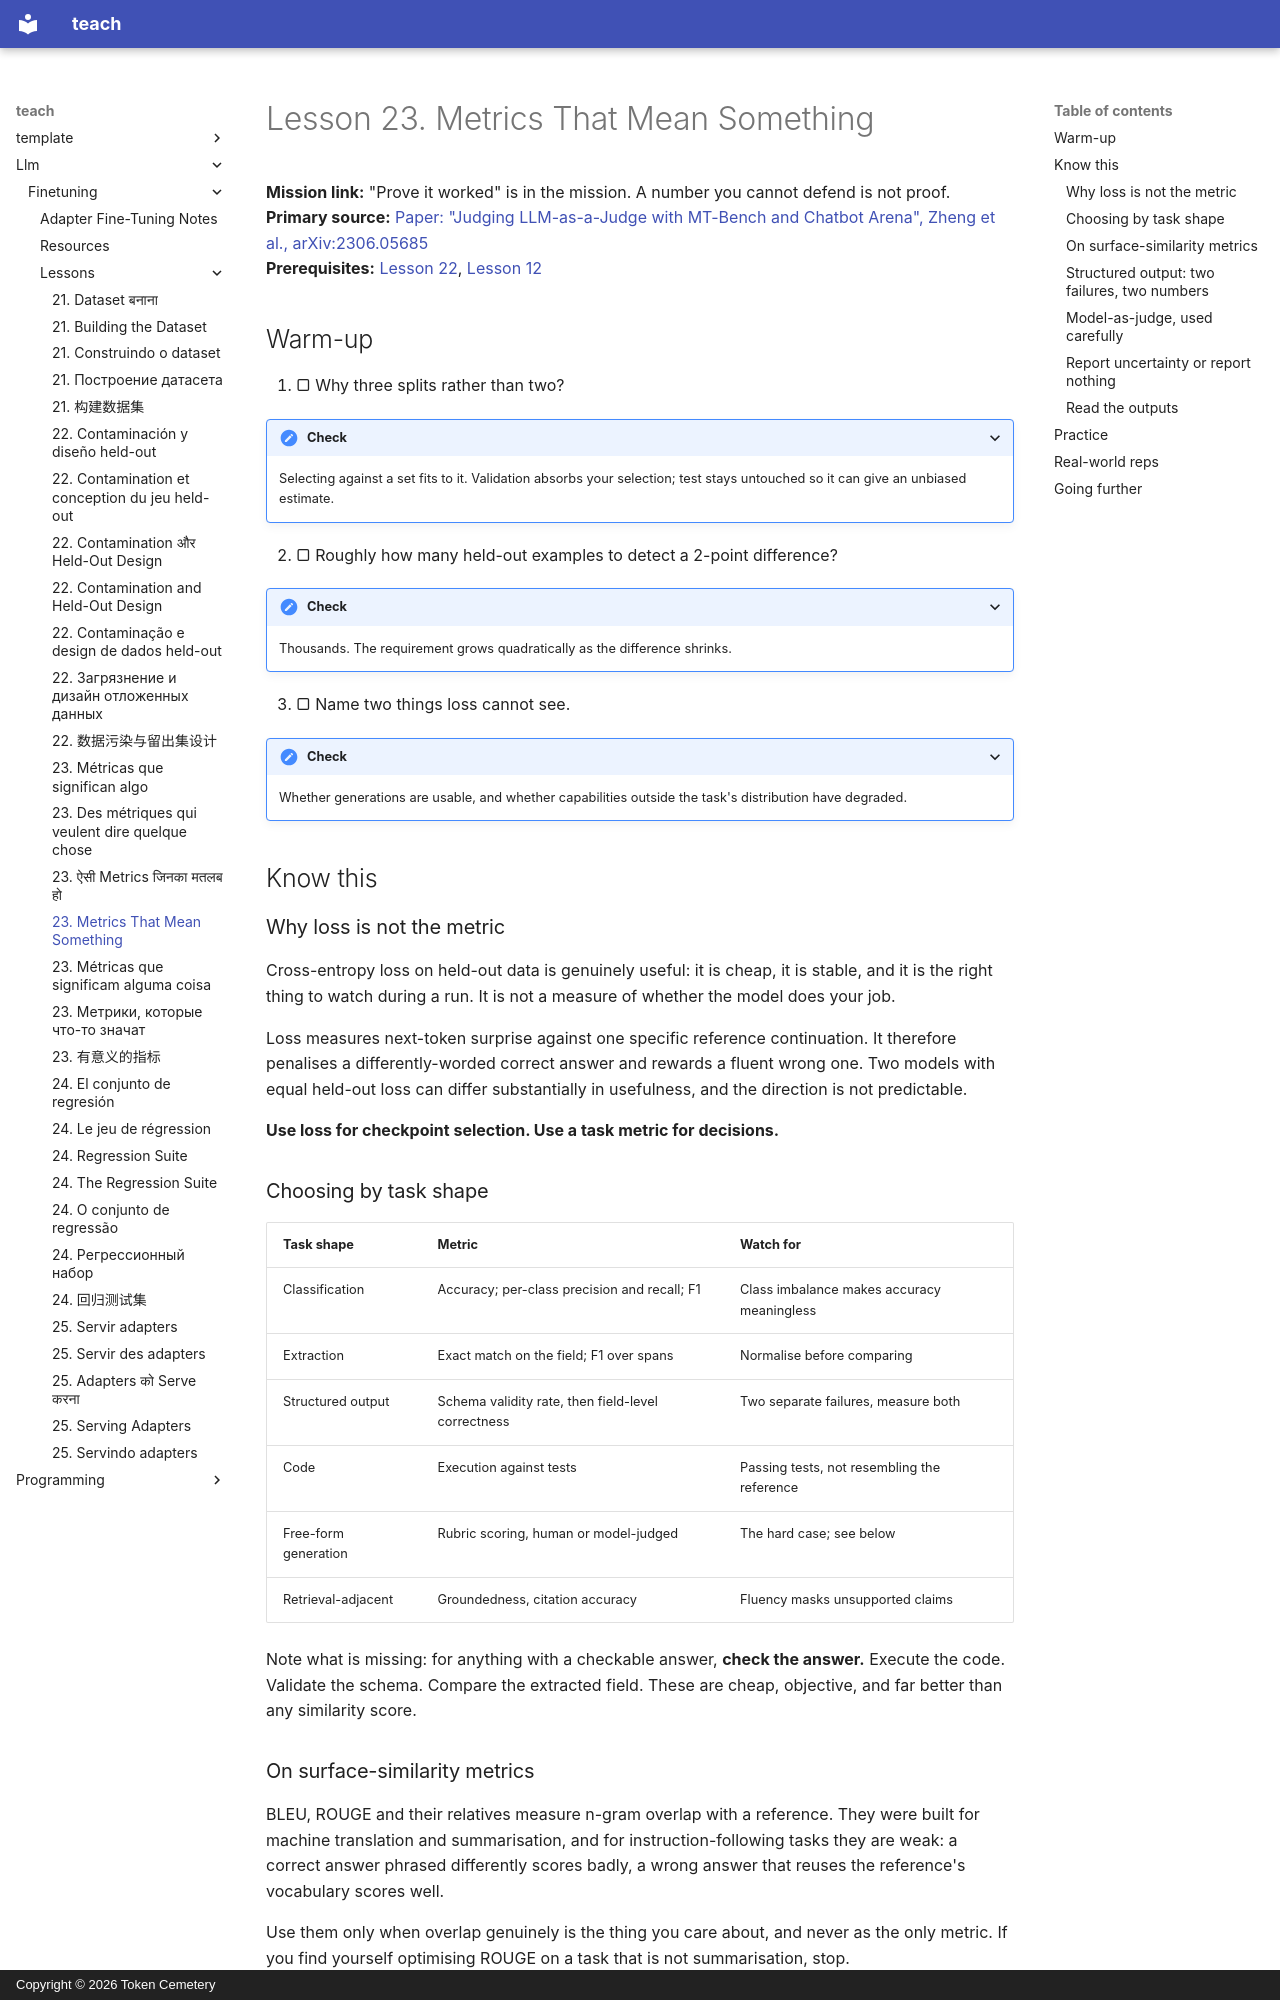

repository: TokenCemetery/teach · page: llm/finetuning/lessons/0023-metrics-that-mean-something/index.html · generator: mkdocs · copyright: Copyright © 2026 Token Cemetery

---
title: 23. Metrics That Mean Something
description: Loss selects checkpoints; task metrics make decisions
type: lesson
---

# Lesson 23. Metrics That Mean Something

**Mission link:** "Prove it worked" is in the mission. A number you cannot defend is not proof.
**Primary source:** [Paper: "Judging LLM-as-a-Judge with MT-Bench and Chatbot Arena", Zheng et al., arXiv:2306.05685](https://arxiv.org/abs/2306.05685)
**Prerequisites:** [Lesson 22](0022-contamination-and-held-out-design.md), [Lesson 12](0012-reading-a-training-run.md)

## Warm-up

1. ▢ Why three splits rather than two?

<details markdown="1"><summary>Check</summary>

Selecting against a set fits to it. Validation absorbs your selection; test stays untouched so it can give an unbiased estimate.

</details>

2. ▢ Roughly how many held-out examples to detect a 2-point difference?

<details markdown="1"><summary>Check</summary>

Thousands. The requirement grows quadratically as the difference shrinks.

</details>

3. ▢ Name two things loss cannot see.

<details markdown="1"><summary>Check</summary>

Whether generations are usable, and whether capabilities outside the task's distribution have degraded.

</details>

## Know this

### Why loss is not the metric

Cross-entropy loss on held-out data is genuinely useful: it is cheap, it is stable, and it is the right thing to watch during a run. It is not a measure of whether the model does your job.

Loss measures next-token surprise against one specific reference continuation. It therefore penalises a differently-worded correct answer and rewards a fluent wrong one. Two models with equal held-out loss can differ substantially in usefulness, and the direction is not predictable.

**Use loss for checkpoint selection. Use a task metric for decisions.**

### Choosing by task shape

| Task shape | Metric | Watch for |
|---|---|---|
| Classification | Accuracy; per-class precision and recall; F1 | Class imbalance makes accuracy meaningless |
| Extraction | Exact match on the field; F1 over spans | Normalise before comparing |
| Structured output | Schema validity rate, then field-level correctness | Two separate failures, measure both |
| Code | Execution against tests | Passing tests, not resembling the reference |
| Free-form generation | Rubric scoring, human or model-judged | The hard case; see below |
| Retrieval-adjacent | Groundedness, citation accuracy | Fluency masks unsupported claims |

Note what is missing: for anything with a checkable answer, **check the answer.** Execute the code. Validate the schema. Compare the extracted field. These are cheap, objective, and far better than any similarity score.

### On surface-similarity metrics

BLEU, ROUGE and their relatives measure n-gram overlap with a reference. They were built for machine translation and summarisation, and for instruction-following tasks they are weak: a correct answer phrased differently scores badly, a wrong answer that reuses the reference's vocabulary scores well.

Use them only when overlap genuinely is the thing you care about, and never as the only metric. If you find yourself optimising ROUGE on a task that is not summarisation, stop.
